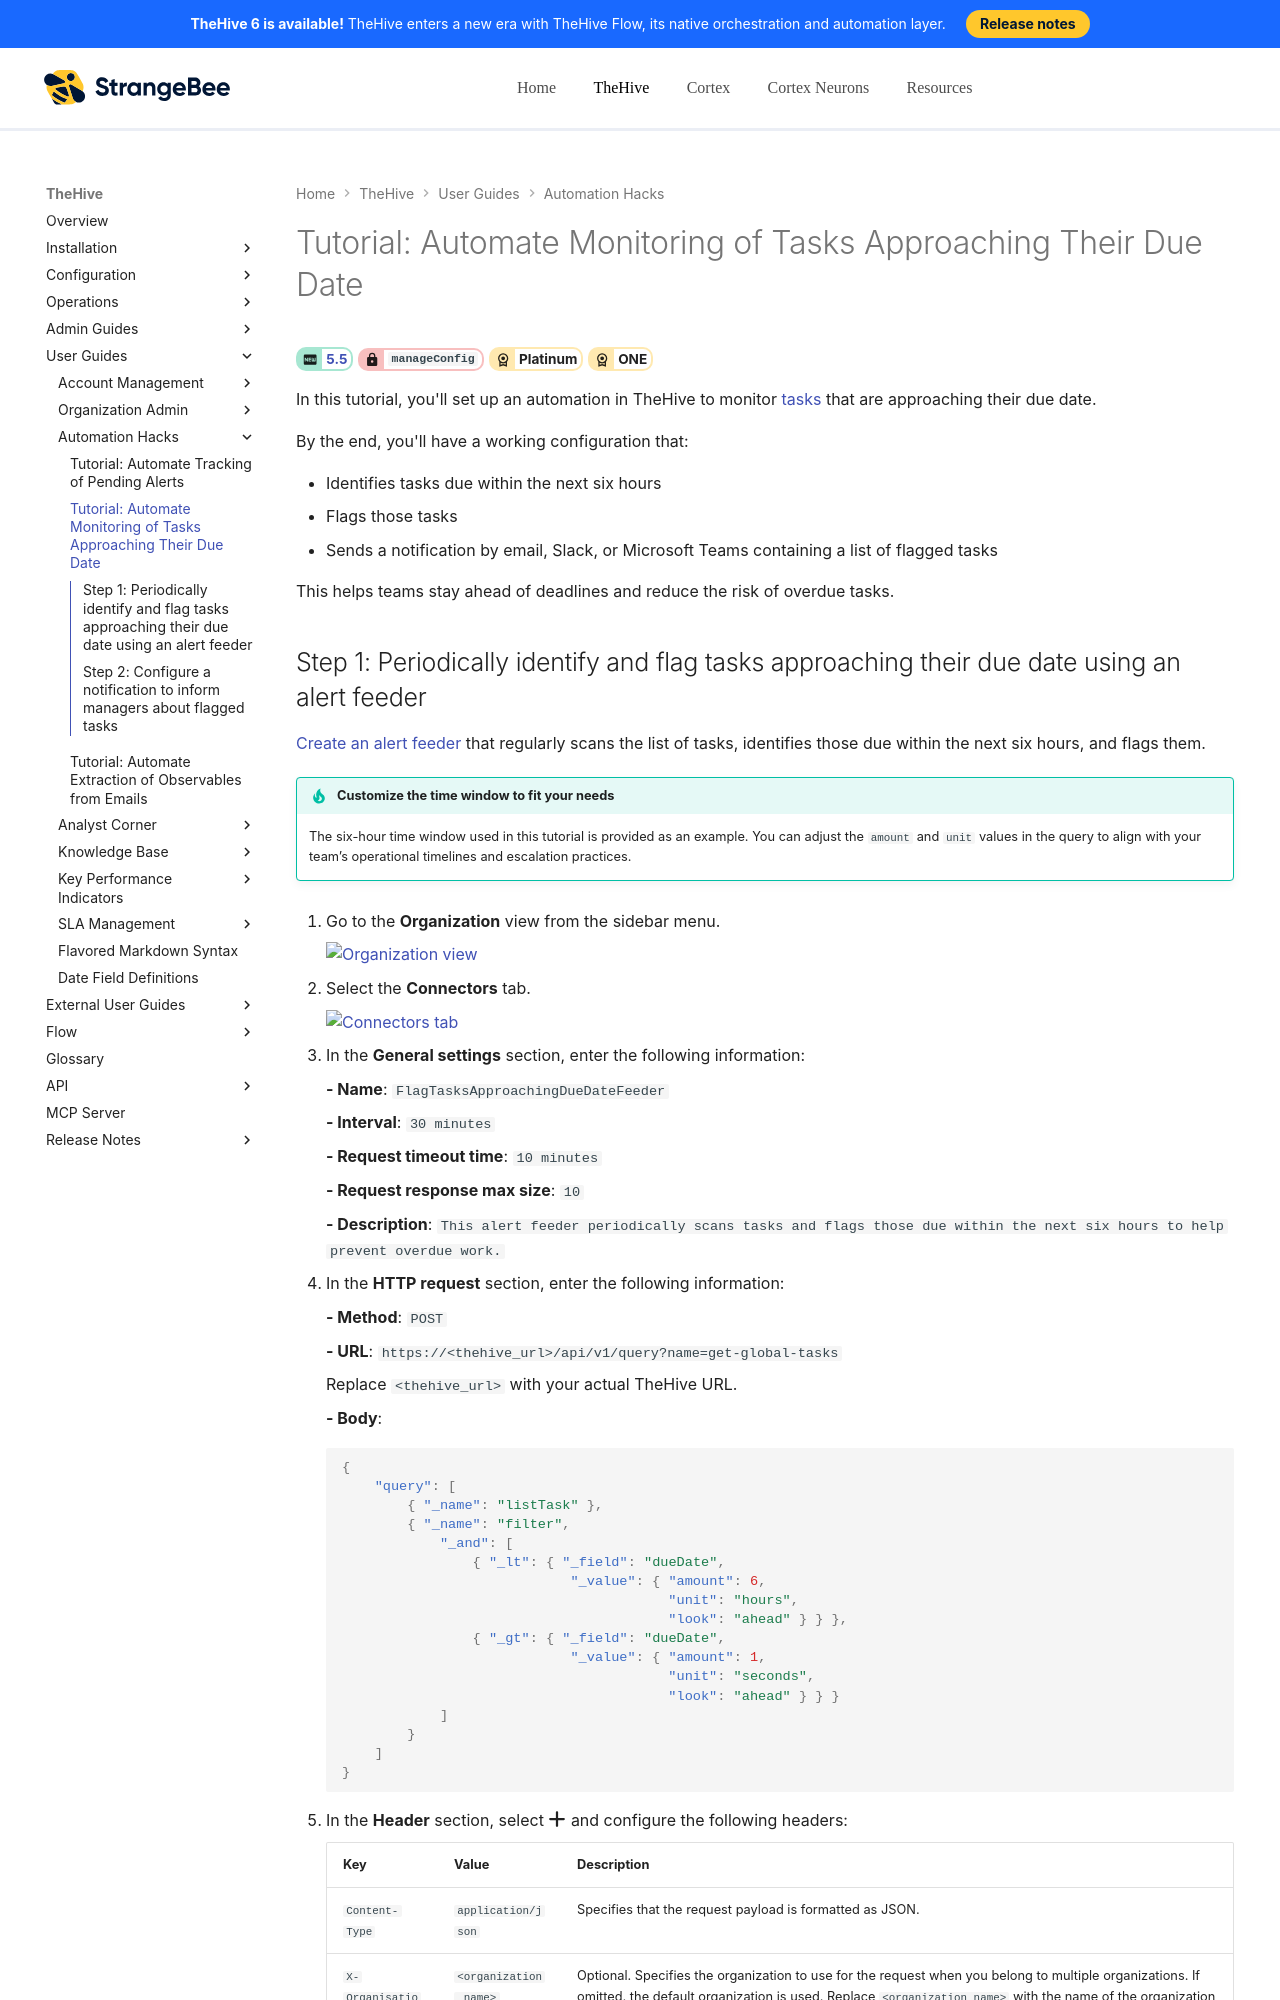

repository: StrangeBeeCorp/docs · page: thehive/user-guides/automate-monitoring-tasks-approaching-due-date/index.html · generator: mkdocs

# Tutorial: Automate Monitoring of Tasks Approaching Their Due Date

<!-- md:version 5.5 --> <!-- md:permission `manageConfig` --> <!-- md:license Platinum --> <!-- md:license ONE -->

In this tutorial, you'll set up an automation in TheHive to monitor [tasks](./analyst-corner/tasks/about-tasks.md) that are approaching their due date.

By the end, you'll have a working configuration that:

* Identifies tasks due within the next six hours
* Flags those tasks
* Sends a notification by email, Slack, or Microsoft Teams containing a list of flagged tasks

This helps teams stay ahead of deadlines and reduce the risk of overdue tasks.
